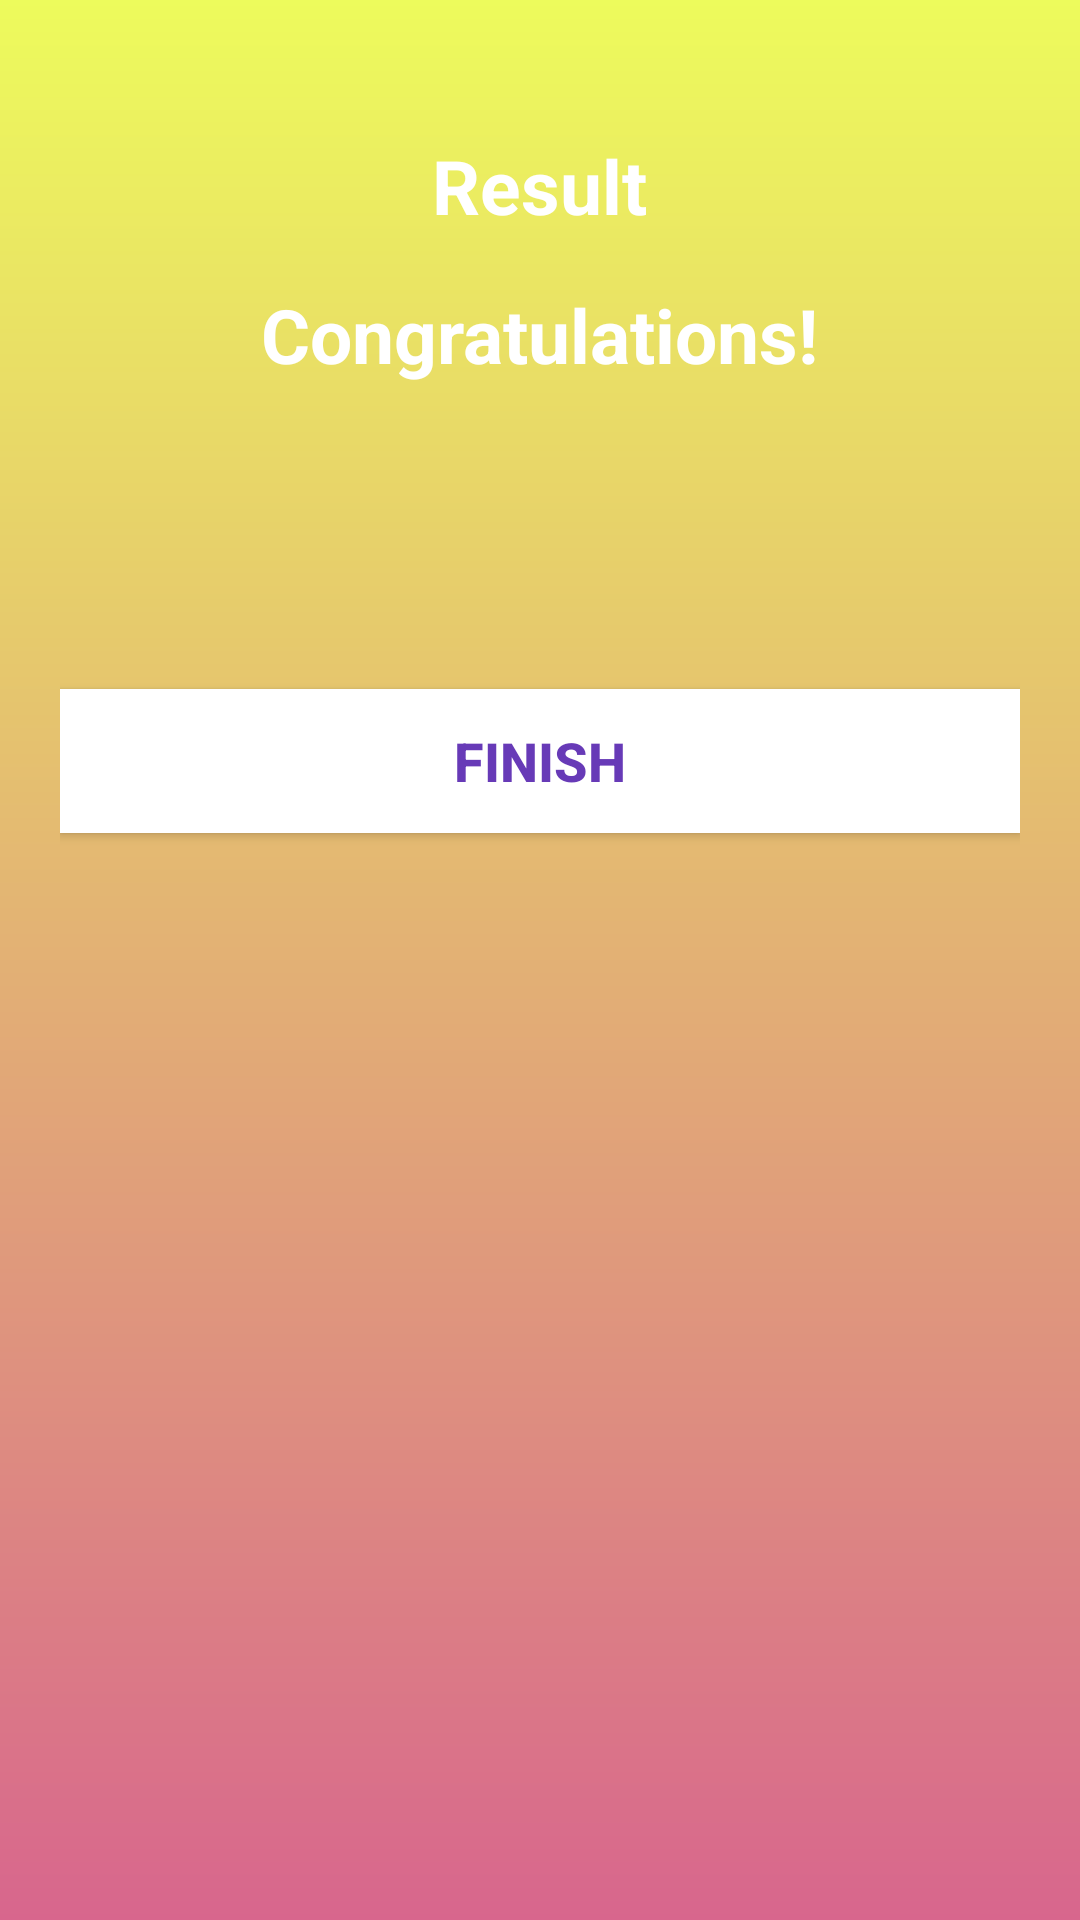

Android layout source for this screen:
<!-- AndroidManifest.xml: application theme Theme.QuizApp -->
<!-- res/layout/activity_result.xml -->
<?xml version="1.0" encoding="utf-8"?>
<androidx.appcompat.widget.LinearLayoutCompat xmlns:android="http://schemas.android.com/apk/res/android"
    xmlns:tools="http://schemas.android.com/tools"
    android:layout_width="match_parent"
    android:layout_height="match_parent"
    android:background="@drawable/bg"
    android:gravity="center_horizontal"
    android:orientation="vertical"
    android:padding="20dp"
    tools:context=".ui.ResultActivity">

    <TextView
        android:id="@+id/text_result"
        android:layout_width="wrap_content"
        android:layout_height="wrap_content"
        android:layout_marginTop="25dp"
        android:text="Result"
        android:textColor="@android:color/white"
        android:textSize="25sp"
        android:textStyle="bold" />

    <ImageView
        android:id="@+id/iv_trophy"
        android:layout_width="wrap_content"
        android:layout_height="wrap_content"
        android:contentDescription="image"
        android:src="@drawable/trophy" />

    <TextView
        android:id="@+id/textview_congratulations"
        android:layout_width="wrap_content"
        android:layout_height="wrap_content"
        android:layout_marginTop="16dp"
        android:text="Congratulations!"
        android:textColor="@android:color/white"
        android:textSize="25sp"
        android:textStyle="bold" />

    <TextView
        android:id="@+id/textview_name"
        android:layout_width="wrap_content"
        android:layout_height="wrap_content"
        android:layout_marginTop="25dp"
        android:textColor="#00E2FF"
        android:textAllCaps="true"
        android:textSize="22sp"
        android:textStyle="bold"
        tools:text="Username" />

    <TextView
        android:id="@+id/textview_score"
        android:layout_width="wrap_content"
        android:layout_height="wrap_content"
        android:layout_marginTop="10dp"
        android:textColor="@android:color/black"
        android:textSize="20sp"
        tools:text="Your Score is 9 out of 10" />

    <androidx.appcompat.widget.AppCompatButton
        android:id="@+id/finish_button"
        android:layout_width="match_parent"
        android:layout_height="wrap_content"
        android:layout_marginTop="10dp"
        android:background="@android:color/white"
        android:text="FINISH"
        android:textColor="#673AB7"
        android:textSize="18sp"
        android:textStyle="bold" />
</androidx.appcompat.widget.LinearLayoutCompat>
<!-- resources referenced by this layout -->
<resources>
  <!-- drawable bg (drawable) -->
  <?xml version="1.0" encoding="utf-8"?>
  <shape android:shape="rectangle" xmlns:android="http://schemas.android.com/apk/res/android">
      <gradient android:startColor="#EDFB5C"
          android:endColor="#D8668D"
          android:angle="40"/>
  
  </shape>
  <style name="Theme.QuizApp" parent="Base.Theme.QuizApp" />
  <style name="Base.Theme.QuizApp" parent="Theme.Material3.DayNight.NoActionBar">
          
          
      </style>
</resources>
